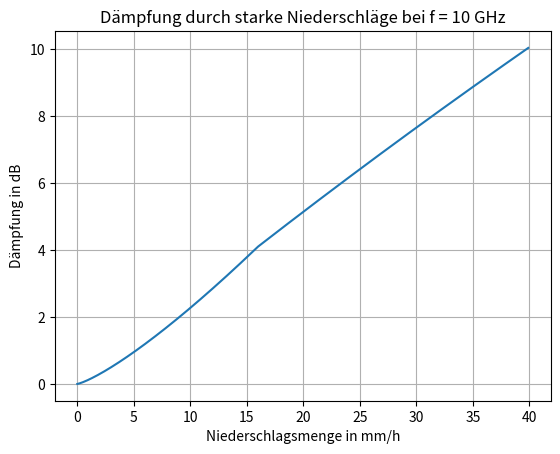

Reproduce this figure in Python.
#!/usr/bin/env python3
# -*- coding: utf-8 -*-
"""
Created on Fri Dec  5 15:38:21 2025

[redacted]
"""

import numpy as np
import matplotlib.pyplot as plt

elevation = np.deg2rad(27.36)  #elevation of the Antenna [°]
tau = np.deg2rad(-12.412)       #skew of the Antenna
h_0 = 3                         #Height of the isothermic barrier of the region from the groundstation[km]
h_Station = 0.023               #Height of the groundstation above Sealevel [km]
freq = 10.5                    #Frequency at which the link operates [GHz]
cordiantes_station = (53.05515290792716, 8.783348525839578,0.0)




#determination of the effective rain height [km]
h_R = h_0 + 0.36

#determination of path length the EM-Wave has to travel below the 
D_s = (h_R-h_Station)/(np.sin(elevation))

#determination of the horizontal projection caused by the path length of the EM-Wave
D_HP = D_s*np.cos(elevation)


#determination of the Rain intensity [mm/h] which exceeding the anual mean by 0.01% of the time
R_001 = 35                    #Mean in the northern part of Germany 35 to 40 mm/h 
R_graph = np.arange(0,40, 0.1 ) #For Graph Plotting 0 mm/H to 40mm/h

#determination of the frequency dependend coeffizients. Equations from the Book

# k_H = 3.949*10**(-6)*freq**(3.4078)
# k_V = 2.785*10**(-6)*freq**(3.5032)
# alpha_H = -0.7451*np.log10(freq)+2.0211
# alpha_V = -0.8083*np.log10(freq)+2.0723

#von ITU-R P.838-3
k_H = 0.01217
k_V = 0.01129
alpha_H = 1.2571
alpha_V = 1.2156
   

#determination of the specific rain attenuatuion
k = (k_H + k_V + (k_H-k_V) * (np.cos(elevation))**2 * np.cos(2*tau))/2
alpha = (k_H * alpha_H + k_V * alpha_V + (k_H * alpha_H - k_V * alpha_V) * (np.cos(elevation))**2 * np.cos(2*tau)) / (2*k)

gamma_R001 = k*(R_001)**alpha
print("y_R001:",gamma_R001,"dB/km")

#calculation horizontal reduction factor
r001 = 1 / (1 + 0.78 * np.sqrt((D_HP*gamma_R001) / freq) - 0.38 * (1 - np.exp(-2 * D_HP)))
#calculation vertical adjustment factor

cc001 = np.rad2deg(np.arctan((h_R-h_Station)/(D_HP*r001)))

if cc001 > np.rad2deg(elevation):
    D_R001 = (D_HP*r001)/np.cos(elevation)
else:
    D_R001 = (h_R-h_Station)/np.sin(elevation)



if abs(cordiantes_station[0]) > 36:
    X = 36 - abs(cordiantes_station[0])
else:
    X = 0

v001 = 1 / (1 + np.sqrt(np.sin(elevation)) * (31 * (1 - np.exp( (-1)* ( elevation/(1+X))))*(np.sqrt(D_R001 *gamma_R001))/(freq**2)-0.45))


#for graph 
A_graph = np.empty_like(R_graph)
gamma_Rgraph = np.empty_like(R_graph)
for i, R in enumerate(R_graph): 
    gamma_Rgraph[i] = k * (R)**alpha
    rgraph = 1 / (1 + 0.78 * np.sqrt((D_HP * gamma_Rgraph[i]) / freq) - 0.38 * (1 - np.exp(-2 * D_HP)))
    ccgraph = np.rad2deg(np.arctan((h_R - h_Station) / (D_HP * rgraph)))
    if ccgraph > np.rad2deg(elevation):
        D_Rgraph = (D_HP * rgraph) / np.cos(elevation)
    else:
        D_Rgraph = (h_R - h_Station) / np.sin(elevation)
    if abs(cordiantes_station[0]) > 36:
        X = 36 - abs(cordiantes_station[0])
    else:
        X = 0
    vgraph = 1 / (1 + np.sqrt(np.sin(elevation)) * (31 * (1 - np.exp(-1 * (elevation / (1 + X)))) * 
                      np.sqrt(D_Rgraph * gamma_Rgraph[i]) / (freq**2) - 0.45))
    D_Regengraph = D_Rgraph * vgraph
    A_graph[i] = gamma_Rgraph[i] * D_Regengraph

    

print("Vertikal adjusmentfaktor 0.01:",v001)

#calculation effective path length D_Regen
D_Regen001 = D_R001*v001

print("Effectiv Path lenght through the rain 0.01:",D_Regen001,"km")

#calculation worst case attenuation for rain exceeded for 0.01% of an avarage year
A_001 = gamma_R001*D_Regen001

print("worst case attenuation caused by rain exceeded for 0.01% of an avarage year:",A_001,"dB")


plt.figure("Attenuation caused by rain 10 GHz")
plt.title("Dämpfung durch starke Niederschläge bei f = 10 GHz")
plt.plot(R_graph,A_graph)
plt.ylabel("Dämpfung in dB")
plt.xlabel("Niederschlagsmenge in mm/h")
plt.grid()

# Attenuatuion for other percanteges
unit = 1

p = 5*unit
long = 8.78

if p >= 1*unit or abs(long) >= 36:
    beta = 0
elif p < 1*unit and abs(long) < 36 and elevation >= 25:
    beta = (-1)*0.005*(abs(long)-36)
else:
    beta = (-1)*0.005*(abs(long)-36)+1.8-4.25*np.sin(elevation)

exponent = (-1)*(0.655+0.033*np.log(p)-0.045*np.log(A_001)-beta*(1-p)*np.sin(elevation))

A_other = A_001*(p/0.01)**exponent
print("Attenuation for Rainrates exceeding",p,"% of the time the anual avarage:",A_other,"dB")







